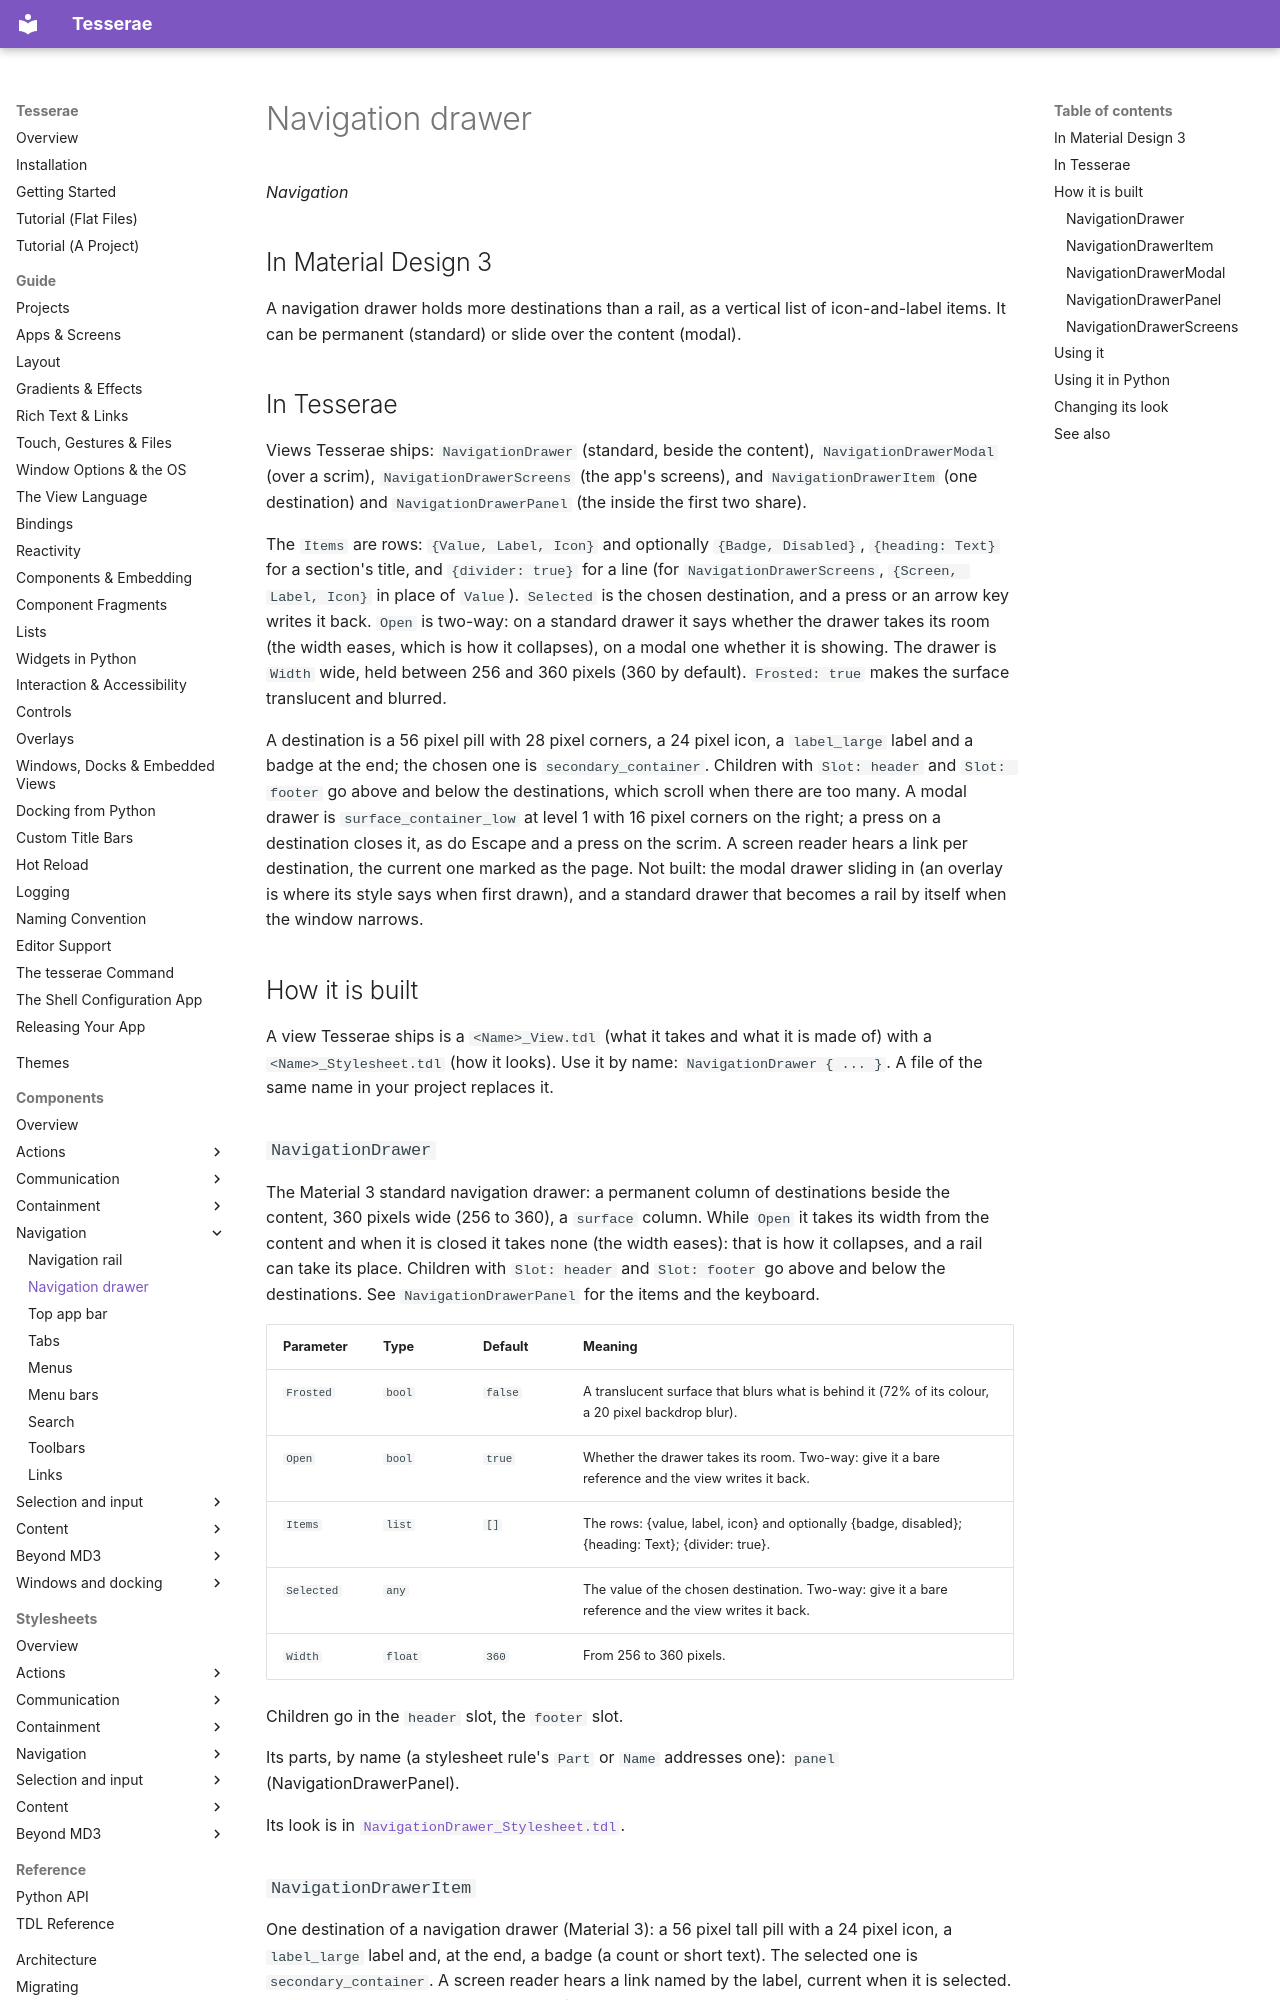

repository: mindderivative/tess-ui · page: components/navigation-drawer/index.html · generator: mkdocs

# Navigation drawer

*Navigation*

## In Material Design 3

A navigation drawer holds more destinations than a rail, as a vertical list of icon-and-label items. It can
be permanent (standard) or slide over the content (modal).

## In Tesserae

Views Tesserae ships: `NavigationDrawer` (standard, beside the content), `NavigationDrawerModal` (over a scrim), `NavigationDrawerScreens` (the app's screens), and
`NavigationDrawerItem` (one destination) and `NavigationDrawerPanel` (the inside the first two share).

The `Items` are rows: `{Value, Label, Icon}` and optionally `{Badge, Disabled}`, `{heading: Text}` for a section's title, and `{divider: true}` for a line (for
`NavigationDrawerScreens`, `{Screen, Label, Icon}` in place of `Value`). `Selected` is the chosen destination, and a press or an arrow key writes it back. `Open` is two-way: on a
standard drawer it says whether the drawer takes its room (the width eases, which is how it collapses), on a modal one whether it is showing. The drawer is `Width` wide, held between
256 and 360 pixels (360 by default). `Frosted: true` makes the surface translucent and blurred.

A destination is a 56 pixel pill with 28 pixel corners, a 24 pixel icon, a `label_large` label and a badge at the end; the chosen one is `secondary_container`.
Children with `Slot: header` and `Slot: footer` go above and below the destinations, which scroll when there are too many. A modal drawer is
`surface_container_low` at level 1 with 16 pixel corners on the right; a press on a destination closes it, as do Escape and a press on the scrim. A screen reader hears
a link per destination, the current one marked as the page. Not built: the modal drawer sliding in (an overlay is where its style says when first drawn), and a
standard drawer that becomes a rail by itself when the window narrows.

## How it is built

A view Tesserae ships is a `<Name>_View.tdl` (what it takes and what it is made of) with a `<Name>_Stylesheet.tdl` (how it looks). Use it by name: `NavigationDrawer { ... }`. A file of the same name in your project replaces it.
